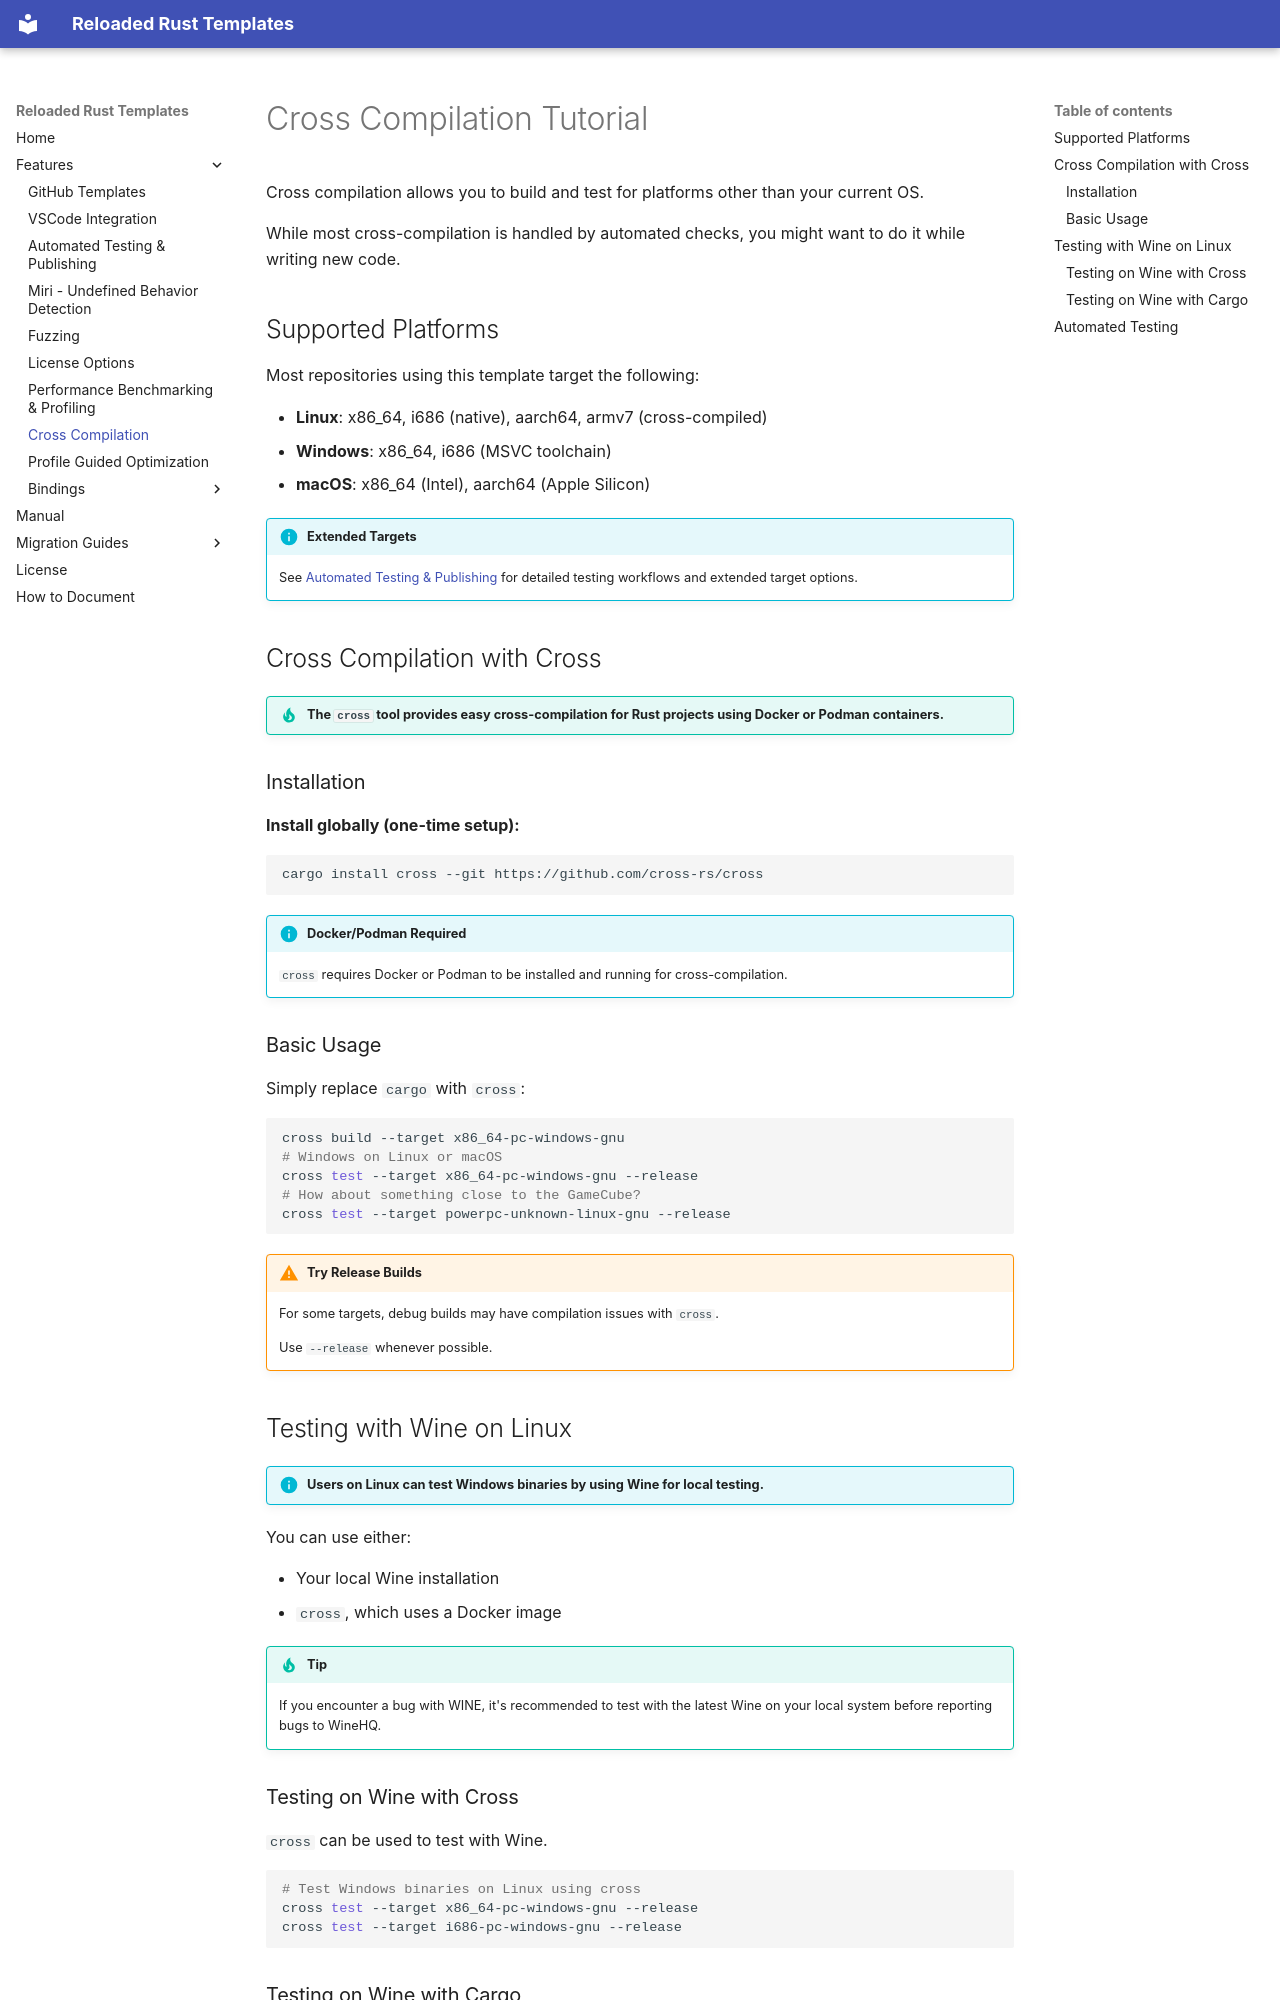

repository: Reloaded-Project/reloaded-templates-rust · page: features/cross-compilation/index.html · generator: mkdocs

# Cross Compilation Tutorial

Cross compilation allows you to build and test for platforms other than your current OS.

While most cross-compilation is handled by automated checks, you might want to do it while writing new code.

## Supported Platforms

Most repositories using this template target the following:

- **Linux**: x86_64, i686 (native), aarch64, armv7 (cross-compiled)
- **Windows**: x86_64, i686 (MSVC toolchain)
- **macOS**: x86_64 (Intel), aarch64 (Apple Silicon)

!!! info "Extended Targets"
    See [Automated Testing & Publishing](automated-testing-publishing.md#cross-platform-testing) for detailed testing workflows and extended target options.

## Cross Compilation with Cross

!!! tip "The `cross` tool provides easy cross-compilation for Rust projects using Docker or Podman containers."

### Installation

**Install globally (one-time setup):**

```bash
cargo install cross --git https://github.com/cross-rs/cross
```

!!! info "Docker/Podman Required"
    `cross` requires Docker or Podman to be installed and running for cross-compilation.

### Basic Usage

Simply replace `cargo` with `cross`:

```bash
cross build --target x86_64-pc-windows-gnu
# Windows on Linux or macOS
cross test --target x86_64-pc-windows-gnu --release
# How about something close to the GameCube?
cross test --target powerpc-unknown-linux-gnu --release
```

!!! warning "Try Release Builds"
    For some targets, debug builds may have compilation issues with `cross`.

    Use `--release` whenever possible.

## Testing with Wine on Linux

!!! info "Users on Linux can test Windows binaries by using Wine for local testing."

You can use either:

- Your local Wine installation
- `cross`, which uses a Docker image

!!! tip
    If you encounter a bug with WINE, it's recommended to test with the latest Wine on your local system before reporting bugs to WineHQ.

### Testing on Wine with Cross

`cross` can be used to test with Wine.

```bash
# Test Windows binaries on Linux using cross
cross test --target x86_64-pc-windows-gnu --release
cross test --target i686-pc-windows-gnu --release
```
